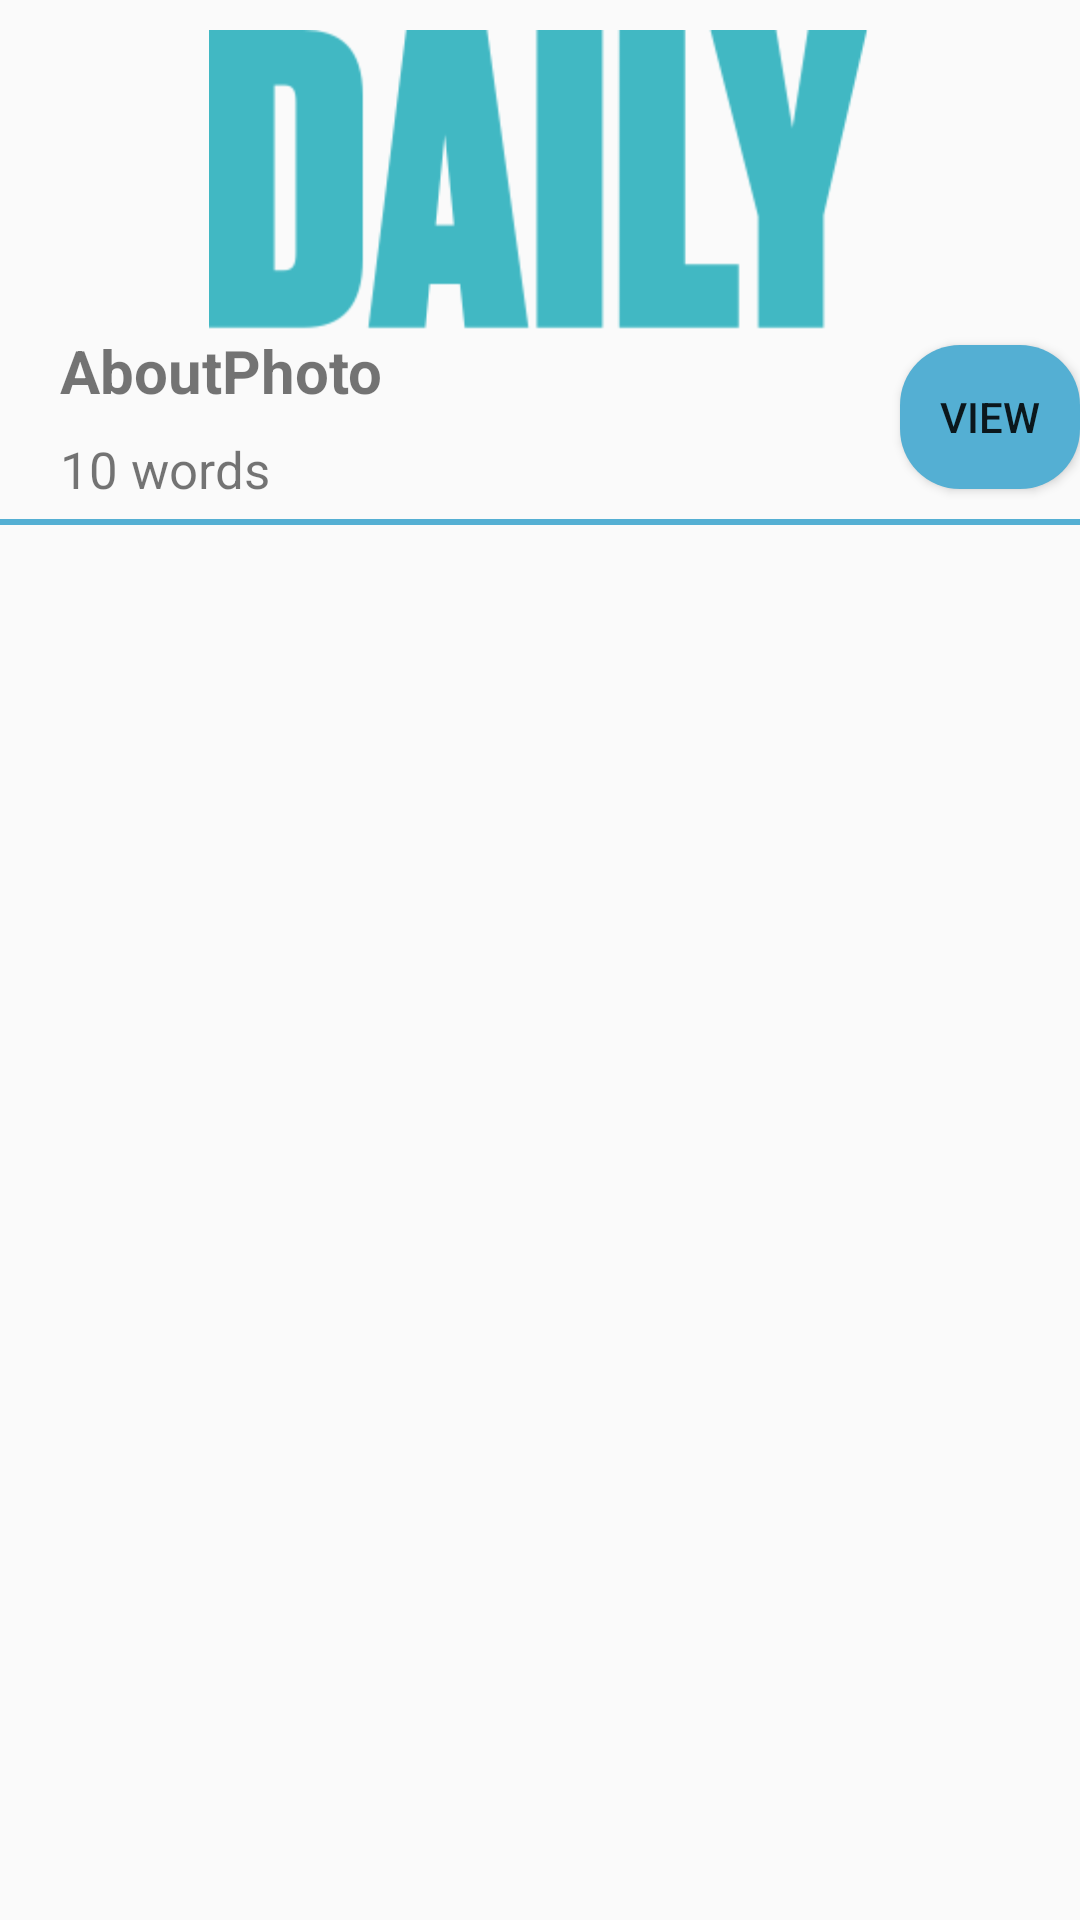

Produce the Android XML layout that renders to this screen, including the resource entries it uses.
<!-- AndroidManifest.xml: application theme AppTheme -->
<!-- res/layout/activity_all_words_topic.xml -->
<?xml version="1.0" encoding="utf-8"?>
<RelativeLayout xmlns:android="http://schemas.android.com/apk/res/android"
    android:layout_width="match_parent"
    android:layout_height="wrap_content"
    xmlns:app="http://schemas.android.com/apk/res-auto">
<LinearLayout
    android:layout_width="match_parent"
    android:layout_height="wrap_content"
    android:orientation="vertical">

    <ImageView
        android:id="@+id/topicPhoto"
        android:layout_width="match_parent"
        android:layout_height="100dp"
        android:layout_marginEnd="8dp"
        android:layout_marginStart="8dp"
        android:layout_marginTop="10dp"
        app:layout_constraintEnd_toEndOf="parent"
        app:layout_constraintStart_toStartOf="parent"
        app:layout_constraintTop_toTopOf="parent"
        app:srcCompat="@mipmap/daily" />
    <TextView
        android:id="@+id/topicTextAbout"
        android:layout_width="wrap_content"
        android:layout_height="wrap_content"
        android:layout_alignParentLeft="true"
        android:layout_alignParentStart="true"
        android:layout_alignParentTop="true"
        android:text="AboutPhoto"
        android:textStyle="bold"
        android:textSize="20dp"
        android:layout_marginLeft="20dp"
        app:layout_constraintStart_toStartOf="parent"
        app:layout_constraintTop_toBottomOf="@+id/topicPhoto" />
    <TextView
        android:id="@+id/topicNumberWords"
        android:layout_width="wrap_content"
        android:layout_height="wrap_content"
        android:layout_marginTop="8dp"
        android:layout_marginLeft="20dp"
        android:text="10 words"
        android:textSize="17dp"
        app:layout_constraintStart_toStartOf="parent"
        app:layout_constraintTop_toBottomOf="@+id/topicTextAbout" />

</LinearLayout>

    <Button
        android:id="@+id/buttonViewTopic"
        android:layout_width="wrap_content"
        android:layout_height="wrap_content"
        android:layout_gravity="right"
        android:background="@drawable/pink_bubble"
        android:layout_marginLeft="300dp"
        android:layout_marginTop="115dp"
        android:text="View" />
    <View
        android:layout_width="match_parent"
        android:layout_height="2dp"
        android:background="@color/colorBlue"
        android:layout_marginTop="10dp"
        android:layout_below="@id/buttonViewTopic"/>
</RelativeLayout>
<!-- resources referenced by this layout -->
<resources>
  <color name="colorBlue">#54AFD3</color>
  <!-- drawable pink_bubble (drawable-v24) -->
  <?xml version="1.0" encoding="utf-8"?>
  <shape xmlns:android="http://schemas.android.com/apk/res/android"
      android:layout_width="match_parent"
      android:layout_height="match_parent"
      android:shape="rectangle">
      <solid android:color="@color/colorBlue"></solid>
      <corners android:radius = "20dp"></corners>
  </shape>
  <!-- mipmap daily: png bitmap (mipmap-xxxhdpi, 7547 bytes) -->
  <style name="AppTheme" parent="Theme.AppCompat.Light.DarkActionBar">
          
          <item name="colorPrimary">@color/colorPrimary</item>
          <item name="colorPrimaryDark">@color/colorPrimaryDark</item>
          <item name="colorAccent">@color/colorAccent</item>
      </style>
  <color name="colorPrimary">#008577</color>
  <color name="colorPrimaryDark">#00574B</color>
  <color name="colorAccent">#D81B60</color>
</resources>
